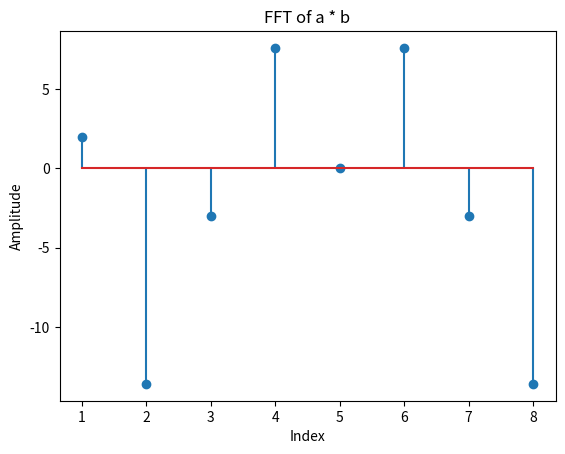

The script that saved this image: (Note: this script raises an exception after producing the figure.)
#!./venv/bin/python3

import matplotlib.pyplot as plt
from numpy.fft import fft, ifft


def main():
    a = [-2, 0, 1, -1, 3]
    b = [1, 2, 0, -1]
    m = 8
    k = [i for i in range(1, m + 1)]
    AE = fft(a, m)
    BE = fft(b, m)
    p = AE * BE

    plt.stem(k, p)
    plt.xlabel('Index')
    plt.ylabel('Amplitude')
    plt.title('FFT of a * b')
    plt.savefig('plots/task3.png')


if __name__ == "__main__":
    main()
